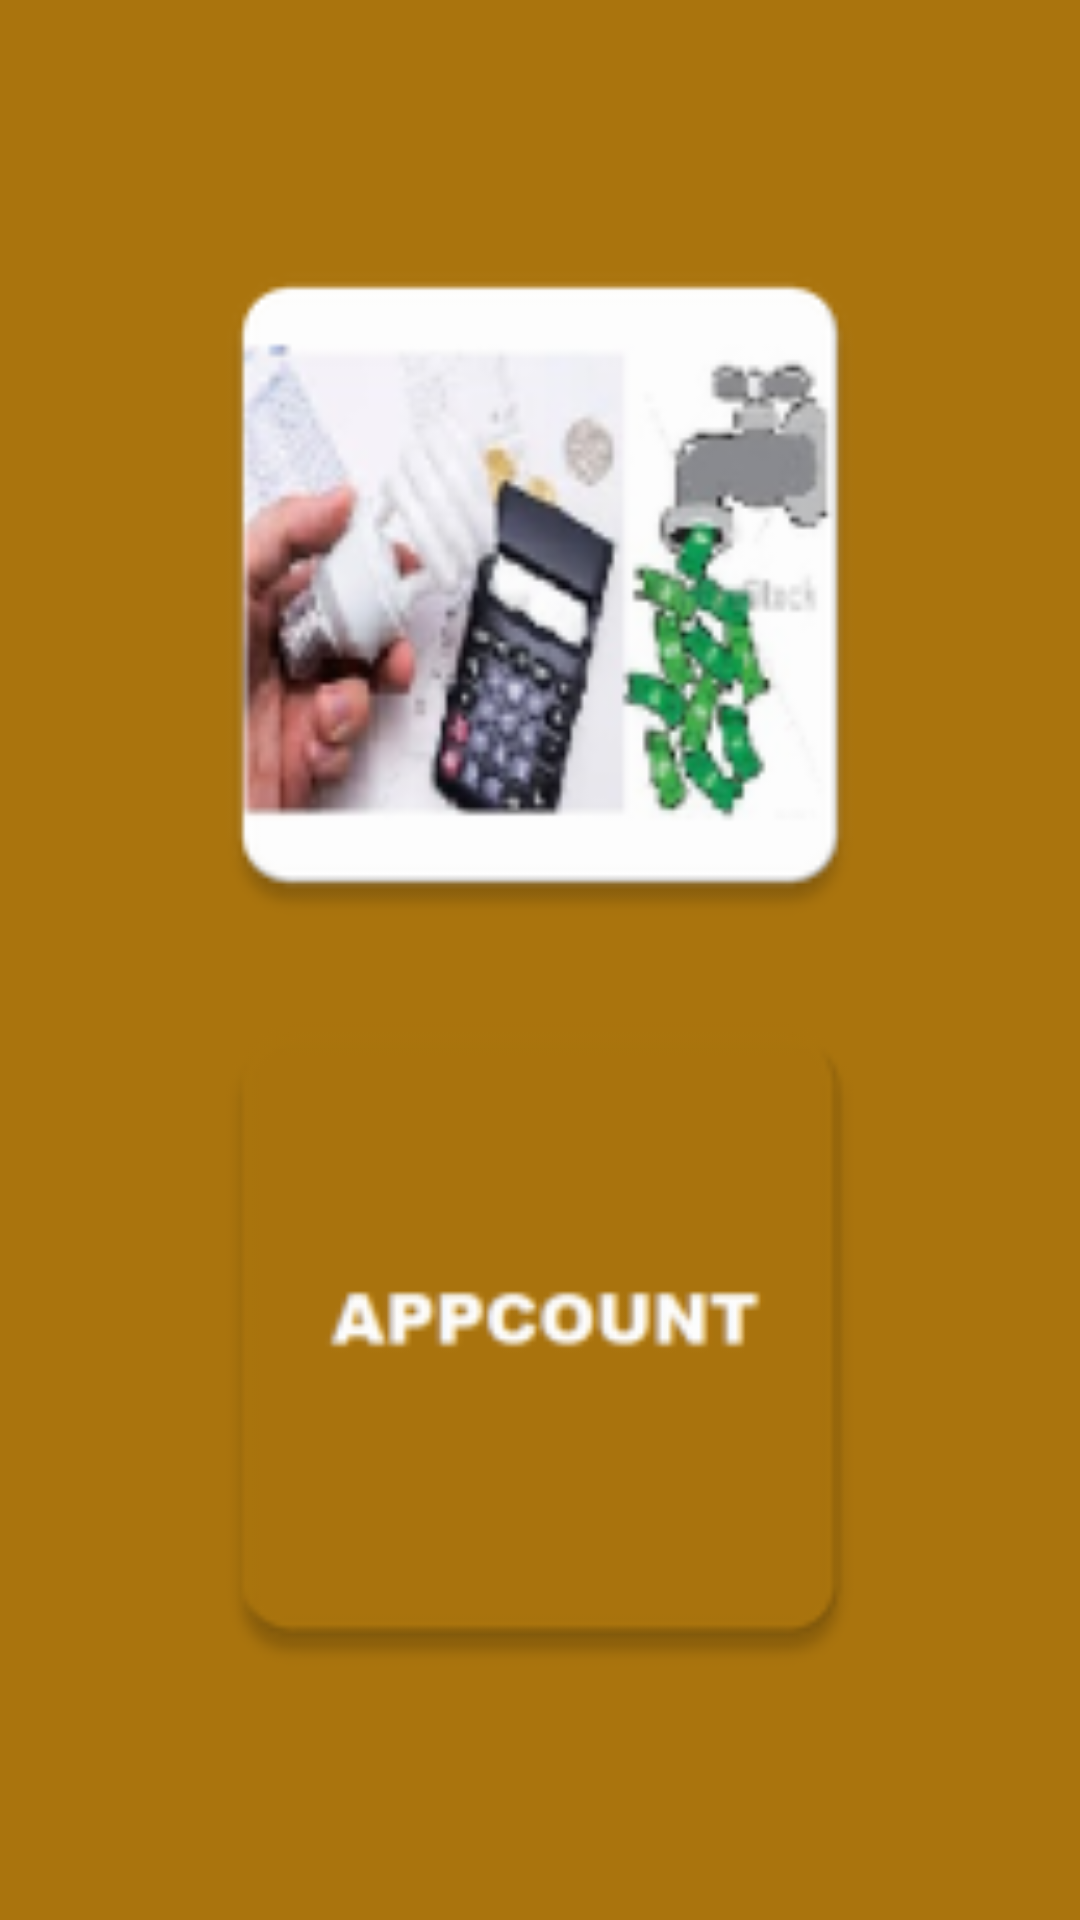

Here is an Android app screen rendered from its layout file. Give the layout XML and the strings, colors and styles it references.
<!-- AndroidManifest.xml: application theme AppTheme -->
<!-- res/layout/activity_splash.xml -->
<?xml version="1.0" encoding="utf-8"?>

<RelativeLayout
    xmlns:android="http://schemas.android.com/apk/res/android"
    xmlns:app="http://schemas.android.com/apk/res-auto"
    xmlns:tools="http://schemas.android.com/tools"
    android:layout_width="match_parent"
    android:layout_height="match_parent"
    tools:context=".SplashActivity"
    android:background="@color/colorPrimary"
    android:layout_gravity="center"
    android:gravity="center">

    <LinearLayout
        android:layout_width="wrap_content"
        android:layout_height="wrap_content"
        android:orientation="vertical">

        <ImageView
            android:id="@+id/iv_splash_icon"
            android:layout_width="250dp"
            android:layout_height="wrap_content"
            android:src="@mipmap/ic_launcher"
            android:adjustViewBounds="true"/>

        <ImageView
            android:id="@+id/iv_splash_logo"
            android:layout_width="250dp"
            android:layout_height="wrap_content"
            android:src="@drawable/logo_launcher"
            android:adjustViewBounds="true"/>

    </LinearLayout>



</RelativeLayout>
<!-- resources referenced by this layout -->
<resources>
  <color name="colorPrimary">#aa740D</color>
  <!-- drawable logo_launcher: png bitmap (drawable-hdpi, 1562 bytes) -->
  <!-- mipmap ic_launcher: png bitmap (mipmap-hdpi, 7813 bytes) -->
  <style name="AppTheme" parent="Theme.MaterialComponents.Light.NoActionBar">
          
          <item name="colorPrimary">@color/colorPrimary</item>
          <item name="colorPrimaryDark">@color/colorPrimaryDark</item>
          <item name="colorAccent">@color/colorAccent</item>
      </style>
  <color name="colorPrimaryDark">#00574B</color>
  <color name="colorAccent">#aa740D</color>
</resources>
